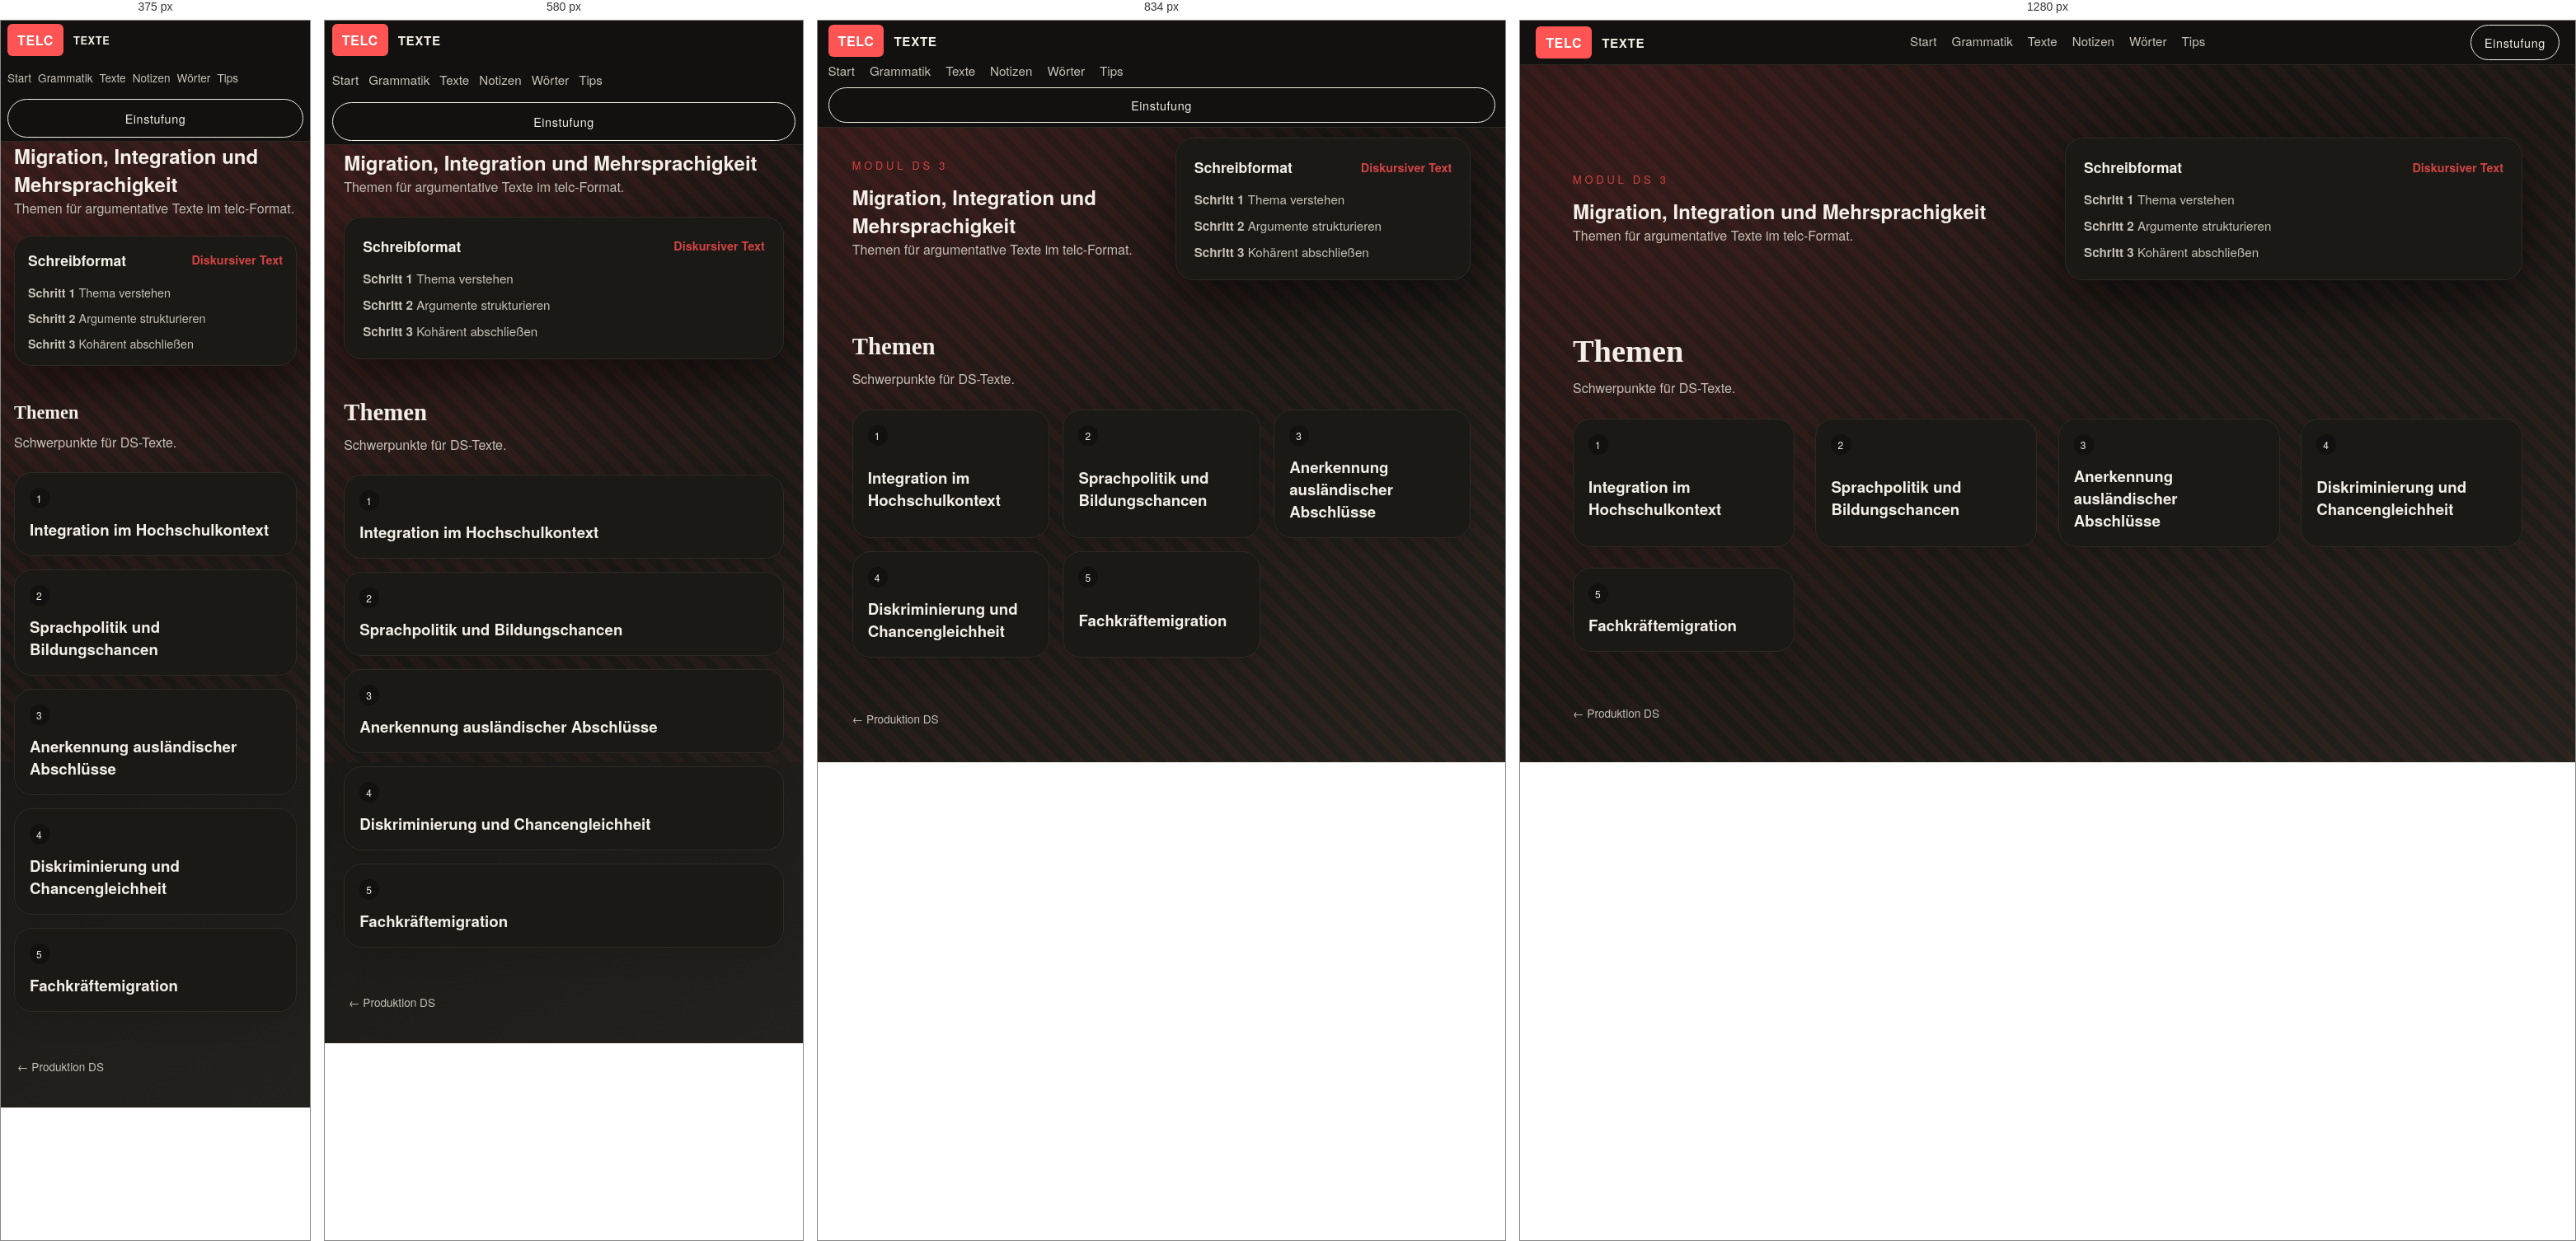
Rendered at 375 px, 580 px, 834 px and 1280 px, left to right.

<!-- file: index.html -->
<!doctype html>
<html lang="de">
<head>
  <style>html,body{background:#12110f}</style>
  <meta charset="UTF-8" />
  <meta name="viewport" content="width=device-width, initial-scale=1, viewport-fit=cover" />
  <title>Modul DS 3 – Migration, Integration und Mehrsprachigkeit</title>
  <link rel="stylesheet" href="../../../styles.css" />
  <script>(function(){var p=location.pathname,h=location.hash||"",f=p+h;function gt(x){if(/\/grammatik\//.test(x))return"grammatik";if(/\/texte\//.test(x))return"texte";if(/\/notizen\//.test(x))return"notizen";if(/\/woerter\//.test(x))return"woerter";if(/\/tips\//.test(x))return"tips";return"start"}function it(x,t){if(t==="grammatik")return/\/grammatik\/index\.html$/.test(x)||/\/grammatik\/?$/.test(x);if(t==="texte")return/\/texte\/index\.html$/.test(x)||/\/texte\/?$/.test(x);if(t==="notizen")return/\/notizen\/index\.html$/.test(x)||/\/notizen\/?$/.test(x);if(t==="woerter")return/\/woerter\/index\.html$/.test(x)||/\/woerter\/?$/.test(x);if(t==="tips")return/\/tips\/index\.html$/.test(x)||/\/tips\/?$/.test(x);if(t==="start")return/\/index\.html$/.test(x)&&!/\/grammatik\//.test(x)&&!/\/texte\//.test(x)&&!/\/notizen\//.test(x)&&!/\/woerter\//.test(x)&&!/\/tips\//.test(x);return!1}var k="telc_scroll_"+p;function save(){try{sessionStorage.setItem(k,JSON.stringify({x:scrollX,y:scrollY}));sessionStorage.setItem("telc_last_"+gt(p),f)}catch(e){}}function r(){try{var s=sessionStorage.getItem(k);if(s){var j=JSON.parse(s);scrollTo(j.x,j.y)}}catch(e){}}function go(){requestAnimationFrame(function(){setTimeout(r,50);setTimeout(r,300)})}window.addEventListener("pagehide",save);window.addEventListener("beforeunload",save);document.addEventListener("click",function(e){var a=e.target.closest("a");if(!a||!a.href)return;try{var u=new URL(a.href,location.href);if(u.origin!==location.origin)return;save();var tp=u.pathname,tt=gt(tp);if(!it(tp,tt))return;var ct=gt(p);if(ct===tt){e.preventDefault();if(it(p,ct)){scrollTo(0,0)}else{sessionStorage.setItem("telc_scroll_"+tp,JSON.stringify({x:0,y:0}));location.href=location.origin+tp+(u.hash||"")}return}var last=sessionStorage.getItem("telc_last_"+tt);if(!last||last===(tp+(u.hash||"")))return;e.preventDefault();location.href=location.origin+last}catch(x){}},!0);document.readyState==="complete"?go():window.addEventListener("load",go)})();</script>
<script>document.addEventListener("DOMContentLoaded",function(){var t=document.querySelector(".topbar");if(!t)return;var b=document.body;if(sessionStorage.getItem("telc_topbar_hidden")==="1")b.classList.add("topbar-hidden");var c=t.querySelector(".cta"),a=document.createElement("div");a.className="topbar-actions";var h=document.createElement("button"),r=document.createElement("button");h.type="button";h.className="topbar-btn topbar-hide";h.title="Barra minimizar";h.setAttribute("aria-label","Barra minimizar");h.textContent="−";r.type="button";r.className="topbar-btn topbar-reset";r.title="Reiniciar (olvidar posiciones)";r.setAttribute("aria-label","Reiniciar");r.textContent="↺";a.appendChild(h);a.appendChild(r);if(c)a.appendChild(c);t.appendChild(a);var g=document.createElement("div");g.className="topbar-show-trigger";g.title="Mostrar barra";g.textContent="▼";t.parentNode.insertBefore(g,t);h.onclick=function(){b.classList.add("topbar-hidden");b.classList.remove("topbar-auto-hidden");sessionStorage.setItem("telc_topbar_hidden","1")};g.onclick=function(){b.classList.remove("topbar-hidden");b.classList.remove("topbar-auto-hidden");sessionStorage.removeItem("telc_topbar_hidden")};r.onclick=function(){var ks=[];for(var i=0;i<sessionStorage.length;i++){var k=sessionStorage.key(i);if(k&&k.indexOf("telc_")===0)ks.push(k)}ks.forEach(function(k){sessionStorage.removeItem(k)});location.reload()}})();</script>
</head>
<body class="no-js doc-page">
  <header class="topbar">
    <div class="brand">
      <span class="brand-mark">TELC</span>
      <span class="brand-name">Texte</span>
    </div>
    <nav class="nav">
      <a href="../../../index.html#start">Start</a>
      <a href="../../../grammatik/index.html">Grammatik</a>
      <a href="../../../index.html">Texte</a>
      <a href="../../../notizen/index.html">Notizen</a>
      <a href="../../../woerter/index.html">Wörter</a>
      <a href="../../../tips/index.html">Tips</a>
    </nav>
    <a class="cta" href="../../../tips/einfuehrung/index.html">Einstufung</a>
  </header>

  <main class="doc-main">
    <section class="doc-hero">
      <div class="doc-hero-text reveal">
        <div class="eyebrow">Modul DS 3</div>
        <h1>Migration, Integration und Mehrsprachigkeit</h1>
        <p class="lead">Themen für argumentative Texte im telc-Format.</p>
      </div>
      <div class="doc-hero-panel reveal" style="--delay: 120ms;">
        <div class="panel-header">
          <span class="panel-title">Schreibformat</span>
          <span class="panel-sub">Diskursiver Text</span>
        </div>
        <div class="doc-panel-body">
          <div><strong>Schritt 1</strong> Thema verstehen</div>
          <div><strong>Schritt 2</strong> Argumente strukturieren</div>
          <div><strong>Schritt 3</strong> Kohärent abschließen</div>
        </div>
      </div>
    </section>

    <section class="section">
      <div class="section-head reveal">
        <h2>Themen</h2>
        <p>Schwerpunkte für DS-Texte.</p>
      </div>
      <div class="grid modules">
        <a class="module-card module-link reveal" href="integration-im-hochschulkontext/index.html" style="--delay: 60ms;">
          <span class="badge">1</span>
          <h3>Integration im Hochschulkontext</h3>
        </a>
        <a class="module-card module-link reveal" href="sprachpolitik-und-bildungschancen/index.html" style="--delay: 100ms;">
          <span class="badge">2</span>
          <h3>Sprachpolitik und Bildungschancen</h3>
        </a>
        <a class="module-card module-link reveal" href="anerkennung-auslaendischer-abschluesse/index.html" style="--delay: 140ms;">
          <span class="badge">3</span>
          <h3>Anerkennung ausländischer Abschlüsse</h3>
        </a>
        <a class="module-card module-link reveal" href="diskriminierung-und-chancengleichheit/index.html" style="--delay: 180ms;">
          <span class="badge">4</span>
          <h3>Diskriminierung und Chancengleichheit</h3>
        </a>
        <a class="module-card module-link reveal" href="fachkraeftemigration/index.html" style="--delay: 220ms;">
          <span class="badge">5</span>
          <h3>Fachkräftemigration</h3>
        </a>
      </div>
    </section>
  </main>

  <footer class="footer">
    <a href="../index.html">← Produktion DS</a>
  </footer>

  <script>
    (() => {
      document.documentElement.classList.add("no-flash");
      const storageKey = `telc-scroll:${location.pathname}${location.search}`;
      if ("scrollRestoration" in history) {
        history.scrollRestoration = "manual";
      }
      const save = () => sessionStorage.setItem(storageKey, String(window.scrollY || window.pageYOffset || 0));
      const restore = () => {
        const saved = sessionStorage.getItem(storageKey);
        if (saved != null) {
          const y = Number(saved);
          if (!Number.isNaN(y)) window.scrollTo(0, y);
        }
      };
      const scheduleRestore = () => { restore(); requestAnimationFrame(restore); setTimeout(restore, 60); setTimeout(restore, 220); };
      window.addEventListener("pagehide", save);
      window.addEventListener("beforeunload", save);
      document.addEventListener("visibilitychange", () => { if (document.visibilityState === "hidden") save(); });
      document.addEventListener("click", (event) => {
        const link = event.target.closest("a");
        if (!link || !link.href) return;
        try {
          const url = new URL(link.href, location.href);
          if (url.hash === "#" && url.pathname === location.pathname) {
            event.preventDefault();
            return;
          }
          if (url.origin === location.origin && url.pathname !== location.pathname) save();
        } catch { return; }
      });
      window.addEventListener("pageshow", scheduleRestore);
      window.addEventListener("load", scheduleRestore);
    })();
  </script>
</body>
</html>


/* @media block from styles.css */
@media (max-width: 640px) {
  body:not(.topbar-hidden) {
    padding-top: 44px;
  }
}

/* @media block from styles.css */
@media (max-width: 480px) {
  body:not(.topbar-hidden) {
    padding-top: 48px;
  }
}

/* @media block from styles.css */
@media (max-width: 720px) {
  .flashcards-setup,
  .test-setup {
    grid-template-columns: 1fr;
  }

  .test-select {
    min-width: 96px;
    max-width: 100%;
  }
}

/* @media block from styles.css */
@media (max-width: 520px) {
  .test-blank {
    display: block;
    margin: 6px 0;
  }

  .test-select {
    width: 100%;
    min-width: 0;
  }
}

/* @media block from styles.css */
@media (max-width: 720px) {
  .einfuehrung-table-numeric {
    font-size: 0.85rem;
  }

  .einfuehrung-table-numeric thead th,
  .einfuehrung-table-numeric td {
    padding: 10px 12px;
  }

  .einfuehrung-table-numeric thead th.th-num {
    min-width: 52px;
  }
}

/* @media block from styles.css */
@media (max-width: 640px) {
  .einfuehrung-desc-head {
    padding: 14px 16px;
  }

  .einfuehrung-desc-item ul,
  .einfuehrung-desc-item p {
    padding-left: 16px;
    padding-right: 16px;
  }

  .einfuehrung-desc-time {
    font-size: 0.75rem;
    padding: 4px 8px;
  }
}

/* @media block from styles.css */
@media (max-width: 640px) {
  .einfuehrung-row {
    overflow-x: auto;
    -webkit-overflow-scrolling: touch;
  }
  .einfuehrung-table {
    min-width: 380px;
  }

  .einfuehrung-table-numeric {
    min-width: 420px;
  }
  .einfuehrung-table th,
  .einfuehrung-table td {
    padding: 10px 12px;
    font-size: 0.85rem;
  }
  .einfuehrung-table td:first-child {
    min-width: 90px;
    max-width: none;
  }
}

/* @media block from styles.css */
@media (max-width: 980px) {
  .hero {
    grid-template-columns: 1fr;
  }

  .topbar {
    flex-direction: column;
    align-items: flex-start;
  }

  .cta {
    align-self: stretch;
    text-align: center;
  }
}

/* @media block from styles.css */
@media (max-width: 768px) {
  .section,
  .doc-section {
    padding-left: clamp(16px, 4vw, 24px);
    padding-right: clamp(16px, 4vw, 24px);
  }

  .doc-hero {
    padding-left: clamp(16px, 4vw, 24px);
    padding-right: clamp(16px, 4vw, 24px);
  }

  .doc-main {
    padding-top: 48px;
  }

  .nav {
    gap: 12px;
  }

  .nav a {
    padding: 8px 0;
    min-height: 44px;
    display: inline-flex;
    align-items: center;
  }

  .btn,
  .cta {
    min-height: 44px;
    padding: 12px 20px;
  }

  .topbar-btn {
    min-width: 44px;
    min-height: 44px;
  }

  .exercise-setup select {
    min-width: 0;
    width: 100%;
  }

  .doc {
    overflow-x: auto;
    -webkit-overflow-scrolling: touch;
  }

  .notizen-explanation {
    overflow-x: auto;
    -webkit-overflow-scrolling: touch;
  }
}

/* @media block from styles.css */
@media (max-width: 640px) {
  .hero-actions {
    flex-direction: column;
  }

  .cta-block {
    flex-direction: column;
    align-items: flex-start;
  }

  .topbar {
    padding: 4px clamp(8px, 1.5vw, 16px);
    padding-top: max(4px, env(safe-area-inset-top));
  }

  .topbar-actions {
    flex-wrap: wrap;
    gap: 6px;
  }

  .hero {
    padding: 16px clamp(16px, 4vw, 24px) 24px;
  }

  .hero h1 {
    font-size: clamp(1.8rem, 6vw, 2.4rem);
  }

  .section {
    padding-top: 24px;
    padding-bottom: 32px;
  }

  .section-head h2 {
    font-size: clamp(1.4rem, 5vw, 1.8rem);
  }

  .modules {
    grid-template-columns: 1fr;
  }

  .split {
    grid-template-columns: 1fr;
  }

  .doc {
    padding: 16px;
  }

  .doc h1 {
    font-size: clamp(1.6rem, 5vw, 2rem);
  }

  .doc h2 {
    font-size: clamp(1.2rem, 4vw, 1.5rem);
  }

  .notizen-list .notizen-item {
    padding: 12px 0;
  }

  .woerter-ether-controls {
    flex-direction: column;
    align-items: stretch;
  }

  .woerter-ether-stage {
    min-height: 280px;
  }
}

/* @media block from styles.css */
@media (max-width: 480px) {
  .topbar {
    padding: 4px 8px;
    padding-top: max(4px, env(safe-area-inset-top));
    gap: 4px;
  }

  .brand-name {
    font-size: 0.8rem;
  }

  .nav {
    font-size: 0.85rem;
    gap: 8px;
  }

  .topbar-show-trigger {
    height: 28px;
    min-height: 44px;
    padding-top: env(safe-area-inset-top);
  }

  .doc-hero {
    grid-template-columns: 1fr;
    padding: 20px 16px;
  }

  .doc-hero-panel {
    padding: 16px;
  }

  .doc-panel-body {
    font-size: 0.9rem;
  }

  .doc-section {
    padding: 16px 16px 32px;
  }

  .word-types-grid {
    grid-template-columns: repeat(2, 1fr);
  }

  .flashcards-setup,
  .test-setup,
  .exercise-setup {
    grid-template-columns: 1fr;
  }

  .woerter-chip {
    padding: 8px 14px;
    font-size: 0.9rem;
  }

  .woerter-chip--md {
    font-size: 1rem;
  }

  .woerter-chip--lg {
    font-size: 1.1rem;
  }
}

/* @media block from styles.css */
@media (min-width: 900px) {
  .woerter-solo .woerter-panel {
    width: 360px;
    left: auto;
    right: 16px;
  }

  .woerter-solo .woerter-ether-controls {
    right: auto;
  }
}

/* @media block from styles.css */
@media (max-width: 720px) {
  .woerter-ether-controls {
    align-items: flex-start;
  }

  .woerter-ether-controls-body {
    width: 100%;
  }

  .woerter-count {
    width: 100%;
    margin-left: 0;
  }
}

/* @media block from styles.css */
@media (max-width: 640px) {
  .explanation-panel {
    margin-top: 24px;
    padding: 20px;
  }

  .explanation-panel-header h3 {
    font-size: 1.1rem;
  }
}

/* @media block from styles.css */
@media (max-width: 640px) {
  .word-modal {
    width: 95%;
    max-height: 90vh;
  }

  .word-modal-header {
    padding: 20px 24px;
  }

  .word-modal-title {
    font-size: 1.3rem;
  }

  .word-modal-content {
    padding: 24px;
    max-height: calc(90vh - 80px);
  }

  .modal-row {
    padding: 12px 16px;
  }
}